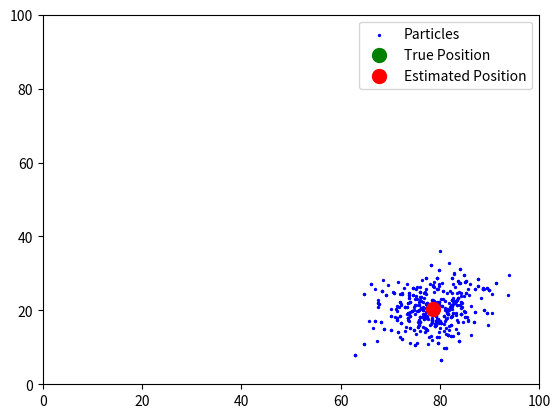

Reproduce this figure in Python.
import numpy as np
import matplotlib.pyplot as plt

# Map size and number of particles
MAP_SIZE = (100, 100)
NUM_PARTICLES = 500

# Robot's true position (x, y, theta)
TRUE_POSITION = [50, 50, np.pi / 4]  # Robot starts at center, facing 45 degrees

# Motion and sensor noise
MOTION_NOISE = 2.0  # Uncertainty in movement
SENSOR_NOISE = 5.0  # Uncertainty in sensor readings

# Sensor model: Assuming robot senses distance to a landmark
LANDMARK = [80, 80]  # Position of a landmark

def initialize_particles(num_particles, map_size):
    """Initialize particles uniformly over the map."""
    particles = np.empty((num_particles, 3))  # (x, y, theta)
    particles[:, 0] = np.random.uniform(0, map_size[0], num_particles)  # x
    particles[:, 1] = np.random.uniform(0, map_size[1], num_particles)  # y
    particles[:, 2] = np.random.uniform(0, 2 * np.pi, num_particles)    # theta
    return particles

def move_particles(particles, delta_pos):
    """Move particles based on robot's motion with added noise."""
    dx, dy, dtheta = delta_pos
    particles[:, 0] += dx + np.random.normal(0, MOTION_NOISE, len(particles))
    particles[:, 1] += dy + np.random.normal(0, MOTION_NOISE, len(particles))
    particles[:, 2] += dtheta + np.random.normal(0, MOTION_NOISE, len(particles))
    return particles

def calculate_sensor_model(particles, landmark):
    """Calculate weights based on sensor measurements."""
    # True sensor measurement (distance to the landmark)
    true_distance = np.sqrt((TRUE_POSITION[0] - landmark[0])**2 + (TRUE_POSITION[1] - landmark[1])**2)  # TODO(filip): how true position
    
    # Particles' distances to the landmark
    distances = np.sqrt((particles[:, 0] - landmark[0])**2 + (particles[:, 1] - landmark[1])**2)
    
    # Assign weights based on Gaussian probability
    weights = np.exp(- ((distances - true_distance)**2) / (2 * SENSOR_NOISE**2))
    weights += 1.e-300  # Avoid zero weights
    return weights

def resample_particles(particles, weights):  # TODO(filip): 
    """Resample particles based on their weights."""
    indices = np.random.choice(len(particles), size=len(particles), p=weights / np.sum(weights))
    return particles[indices]

def estimate_position(particles):
    """Estimate position as the average of the particles."""
    x = np.mean(particles[:, 0])
    y = np.mean(particles[:, 1])
    theta = np.mean(particles[:, 2])
    return [x, y, theta]

def plot_particles(particles, true_position, estimated_position):
    """Plot particles, true position, and estimated position."""
    plt.clf()
    plt.scatter(particles[:, 0], particles[:, 1], color='blue', s=2, label='Particles')
    plt.scatter(true_position[0], true_position[1], color='green', s=100, label='True Position')
    plt.scatter(estimated_position[0], estimated_position[1], color='red', s=100, label='Estimated Position')
    plt.xlim(0, MAP_SIZE[0])
    plt.ylim(0, MAP_SIZE[1])
    plt.legend()
    plt.pause(0.1)

# Main Monte Carlo Localization Loop
def monte_carlo_localization():
    particles = initialize_particles(NUM_PARTICLES, MAP_SIZE)

    for t in range(10):  # Simulate 20 time steps
        # Simulated robot motion (move 5 units forward)
        delta_pos = [0.0, 0.0, 0.0]  # u -> control
        move_particles(particles, delta_pos)

        # Calculate weights based on sensor readings
        weights = calculate_sensor_model(particles, LANDMARK)

        # Resample particles based on their weights
        particles = resample_particles(particles, weights)  # TODO(filip): 

        # Estimate position
        estimated_position = estimate_position(particles)
        print(f"Step {t+1}: Estimated Position: {estimated_position}")

        # Plot results
        TRUE_POSITION[0] += estimated_position[0]
        TRUE_POSITION[1] += estimated_position[1]
        TRUE_POSITION[2] += estimated_position[2]
        plot_particles(particles, TRUE_POSITION, estimated_position)
    
    plt.show()

if __name__ == "__main__":
    monte_carlo_localization()
